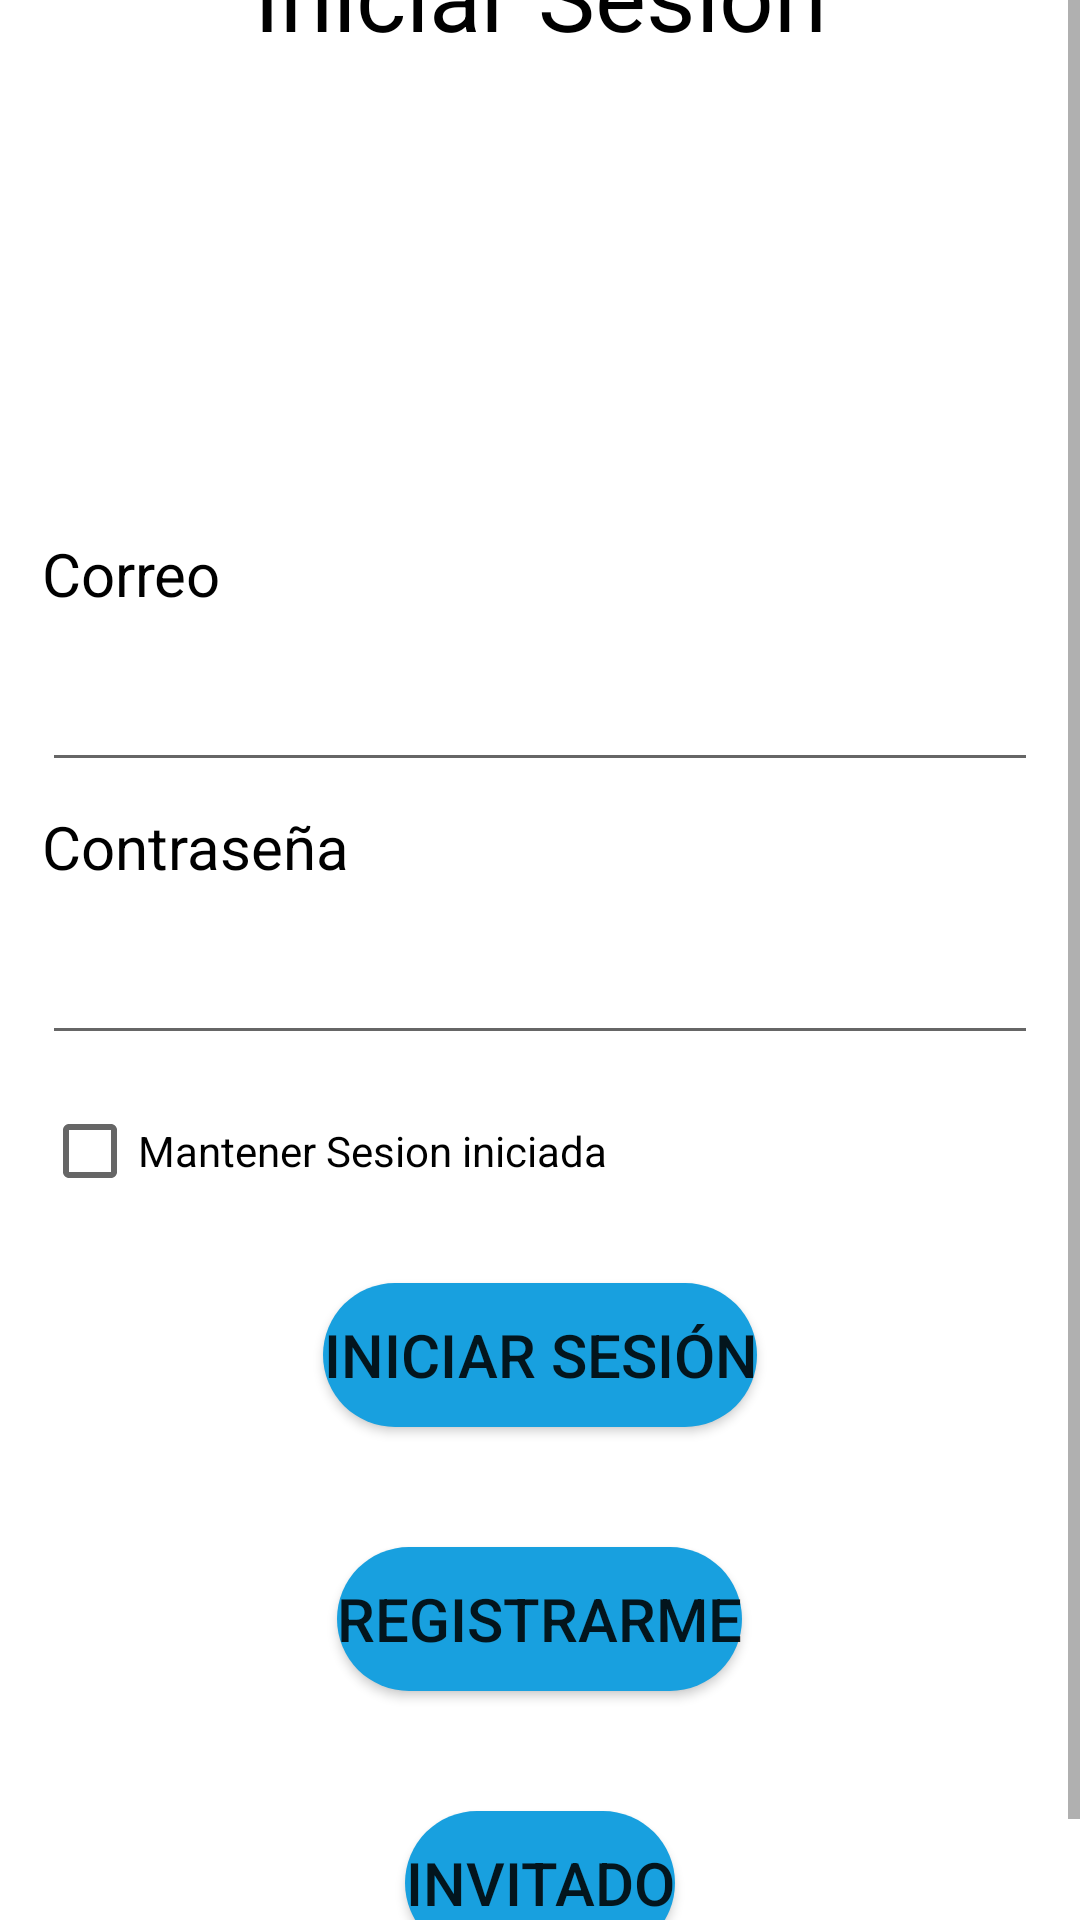

Android layout source for this screen:
<!-- AndroidManifest.xml: application theme Theme.ProyectoFinal -->
<!-- res/layout/activity_login.xml -->
<?xml version="1.0" encoding="utf-8"?>
<ScrollView xmlns:android="http://schemas.android.com/apk/res/android"
    xmlns:tools="http://schemas.android.com/tools"
    android:layout_width="match_parent"
    android:layout_height="match_parent"
    android:orientation="vertical"
    android:background="@color/fondo"
    tools:context=".ui.LoginActivity">

    <LinearLayout
        android:layout_width="400sp"
        android:layout_height="0sp"
        android:layout_gravity="center"
        android:layout_margin="5sp"
        android:background="@drawable/round_border"
        android:layout_marginBottom="20sp"
        android:orientation="vertical">

        <TextView
            android:id="@+id/viewLayout"
            android:layout_width="match_parent"
            android:layout_height="wrap_content"
            android:layout_marginStart="50sp"
            android:layout_marginTop="8sp"
            android:layout_gravity="center"
            android:textAlignment="center"
            android:textSize="32sp"
            android:textColor="@color/black"
            android:layout_marginEnd="50sp"
            android:text="@string/TituloLogin" />
        <ImageView
            android:id="@+id/imageLogo"
            android:layout_width="150sp"
            android:layout_height="150sp"
            android:layout_gravity="center"
            android:background="@drawable/person_profile"
            tools:ignore="MissingConstraints" />

        <TextView
            android:id="@+id/viewCorreoLogin"
            android:layout_width="match_parent"
            android:layout_height="wrap_content"
            android:layout_marginStart="30sp"
            android:textColor="@color/black"
            android:layout_marginTop="8sp"
            android:layout_marginEnd="30sp"
            android:textSize="20sp"
            android:text="@string/hint_correo_electronico" />

        <EditText
            android:id="@+id/txtCorreoLogin"
            android:layout_width="match_parent"
            android:layout_height="wrap_content"
            android:layout_marginStart="30sp"
            android:layout_marginTop="8sp"
            android:layout_marginEnd="30sp"
            android:ems="10"
            android:inputType="textPersonName"
            android:labelFor="@+id/viewNombre"
            android:minHeight="48dp"
            android:textColor="@color/black"
            android:textSize="20sp"
            tools:ignore="SpeakableTextPresentCheck" />

        <TextView
            android:id="@+id/viewContraLogin"
            android:layout_width="match_parent"
            android:layout_height="wrap_content"
            android:textColor="@color/black"
            android:layout_marginStart="30sp"
            android:layout_marginTop="8sp"
            android:layout_marginEnd="30sp"
            android:textSize="20sp"
            android:text="@string/hint_contrasena" />

        <EditText
            android:id="@+id/txtContraLogin"
            android:layout_width="match_parent"
            android:layout_height="wrap_content"
            android:layout_marginStart="30sp"
            android:layout_marginTop="8sp"
            android:layout_marginEnd="30sp"
            android:ems="10"
            android:inputType="textPassword"
            android:labelFor="@+id/viewNombre"
            android:minHeight="48dp"
            android:textColor="@color/black"
            android:textSize="20sp"
            tools:ignore="SpeakableTextPresentCheck" />
        <androidx.appcompat.widget.AppCompatCheckBox
            android:id="@+id/checkMantenerSesion"
            android:layout_width="match_parent"
            android:layout_height="wrap_content"
            android:layout_marginStart="30sp"
            android:layout_marginTop="8sp"
            android:layout_marginEnd="30sp"
            android:textColor="@color/black"
            android:ems="10"
            android:text="Mantener Sesion iniciada"/>

        <Button
            android:id="@+id/btnIniciarSesion"
            android:layout_width="wrap_content"
            android:layout_height="wrap_content"
            android:layout_gravity="center"
            android:layout_marginTop="20sp"
            android:layout_marginBottom="20sp"
            android:background="@drawable/button_rounded_border"
            android:onClick="iniciarSesion"
            android:text="@string/btn_login"
            android:textSize="20sp" />
        <Button
            android:id="@+id/btnRegistrarse"
            android:layout_width="wrap_content"
            android:layout_height="wrap_content"
            android:background="@drawable/button_rounded_border"
            android:layout_gravity="center"
            android:text="@string/btn_guarda"
            android:onClick="irRegistrarme"
            android:layout_marginBottom="20sp"
            android:layout_marginTop="20sp"
            android:textSize="20sp" />
        <Button
            android:id="@+id/btnInvitado"
            android:layout_width="wrap_content"
            android:layout_height="wrap_content"
            android:background="@drawable/button_rounded_border"
            android:layout_gravity="center"
            android:text="@string/invitado"
            android:onClick="irInvitado"
            android:layout_marginBottom="20sp"
            android:layout_marginTop="20sp"
            android:textSize="20sp" />
    </LinearLayout>
</ScrollView>
<!-- resources referenced by this layout -->
<resources>
  <color name="black">#FF000000</color>
  <color name="fondo">#18A0DF</color>
  <!-- drawable button_rounded_border (drawable-v24) -->
  <?xml version="1.0" encoding="utf-8"?>
  <shape xmlns:android="http://schemas.android.com/apk/res/android">
      <solid android:color="@color/fondo"/>
      <corners android:radius="100sp"/>
  </shape>
  <!-- drawable round_border (drawable-v24) -->
  <?xml version="1.0" encoding="utf-8"?>
  <shape
      xmlns:android="http://schemas.android.com/apk/res/android"
      android:shape="rectangle">
  
      
      <solid
          android:color="#FFFFFF" >
      </solid>
  
      
      <stroke
          android:width="10sp"
          android:color="#FFFFFF" >
      </stroke>
  
      
      <padding
          android:left="4sp"
          android:top="4sp"
          android:right="4sp"
          android:bottom="4sp"    >
      </padding>
  
      
      <corners
          android:radius="20sp"   >
      </corners>
  
  </shape>
  <string name="TituloLogin">Iniciar Sesión</string>
  <string name="btn_guarda">Registrarme</string>
  <string name="btn_login">Iniciar Sesión</string>
  <string name="hint_contrasena">Contraseña</string>
  <string name="hint_correo_electronico">Correo</string>
  <string name="invitado">Invitado</string>
  <style name="Theme.ProyectoFinal" parent="Theme.MaterialComponents.DayNight.DarkActionBar">
          
          <item name="colorPrimary">@color/fondo</item>
          <item name="colorPrimaryVariant">@color/purple_700</item>
          <item name="colorOnPrimary">@color/white</item>
          
          <item name="android:statusBarColor" tools:targetApi="l">?attr/colorPrimaryVariant</item>
          
      </style>
  <color name="purple_700">#FF3700B3</color>
  <color name="white">#FFFFFFFF</color>
</resources>
